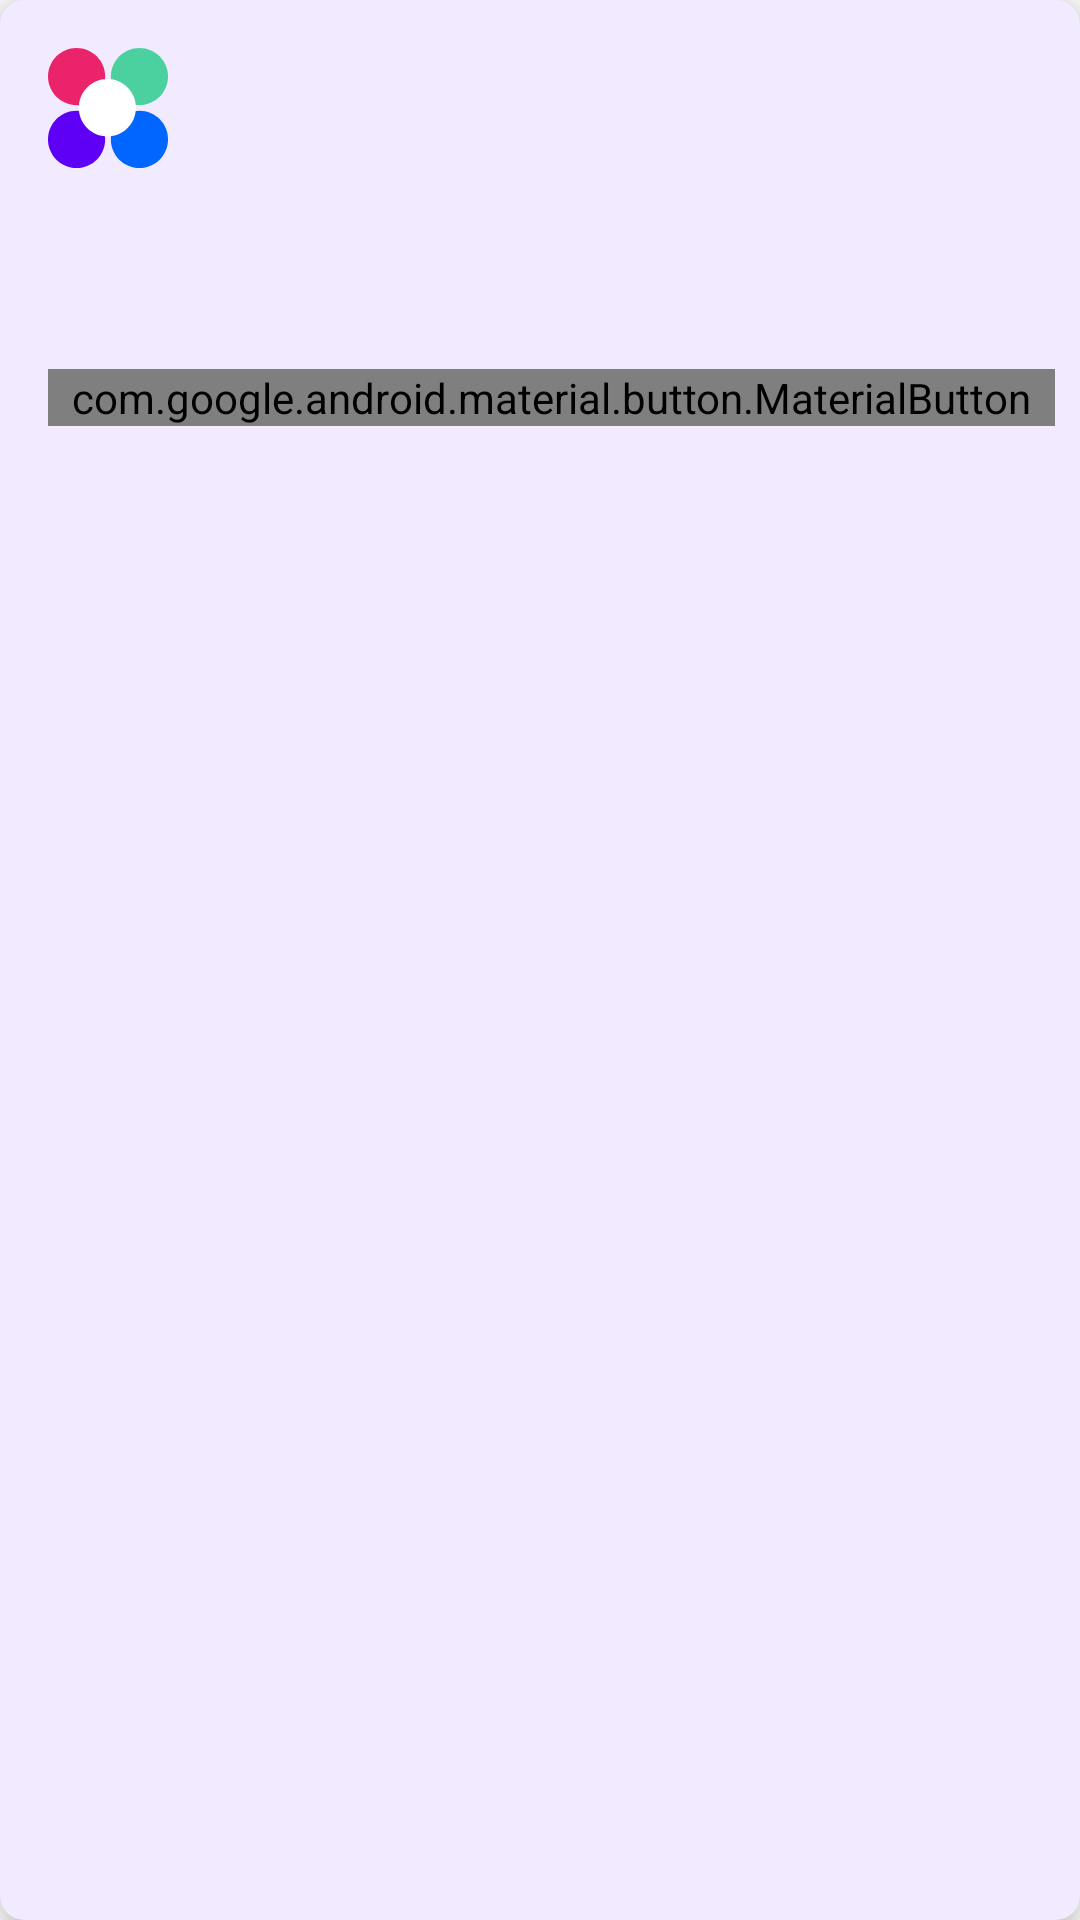

Android layout source for this screen:
<!-- AndroidManifest.xml: application theme Theme.NeWork -->
<!-- res/layout/card_post.xml -->
<?xml version="1.0" encoding="utf-8"?>
<androidx.cardview.widget.CardView xmlns:android="http://schemas.android.com/apk/res/android"
    xmlns:app="http://schemas.android.com/apk/res-auto"
    xmlns:tools="http://schemas.android.com/tools"
    android:layout_width="match_parent"
    android:layout_height="wrap_content"
    android:layout_margin="@dimen/card_margin"
    android:clickable="true"
    android:focusable="true"
    app:cardCornerRadius="@dimen/card_corner_radius"
    app:cardElevation="@dimen/elevation">

    <androidx.constraintlayout.widget.ConstraintLayout
        android:id="@+id/postLayout"
        android:layout_width="match_parent"
        android:layout_height="wrap_content"
        android:layout_marginBottom="@dimen/common_margin">

        <ImageView
            android:id="@+id/avatar"
            android:layout_width="@dimen/posts_avatar_size"
            android:layout_height="@dimen/posts_avatar_size"
            android:layout_margin="@dimen/common_margin"
            android:contentDescription="@string/description_post_author_avatar"
            app:layout_constraintBottom_toTopOf="@id/barrierAvatar"
            app:layout_constraintStart_toStartOf="parent"
            app:layout_constraintTop_toTopOf="parent"
            app:srcCompat="@drawable/post_avatar_drawable" />

        <TextView
            android:id="@+id/author"
            android:layout_width="0dp"
            android:layout_height="wrap_content"
            android:layout_marginHorizontal="@dimen/common_pudding"
            android:ellipsize="end"
            android:singleLine="true"
            android:textSize="16sp"
            android:textStyle="bold"
            app:layout_constraintBottom_toTopOf="@id/published"
            app:layout_constraintEnd_toStartOf="@id/menu"
            app:layout_constraintStart_toEndOf="@id/avatar"
            app:layout_constraintTop_toTopOf="@id/avatar"
            app:layout_constraintVertical_chainStyle="packed"
            tools:text="@sample/posts.json/data/author" />

        <TextView
            android:id="@+id/published"
            android:layout_width="wrap_content"
            android:layout_height="wrap_content"
            android:layout_marginStart="@dimen/common_pudding"
            android:textSize="14sp"
            app:layout_constraintBottom_toBottomOf="@id/avatar"
            app:layout_constraintStart_toEndOf="@id/avatar"
            app:layout_constraintTop_toBottomOf="@id/author"
            tools:text="@sample/posts.json/data/published" />

        <Button
            android:id="@+id/menu"
            style="@style/Widget.AppTheme.LikeCheckBox"
            android:layout_width="@dimen/menu_width"
            android:layout_height="wrap_content"
            android:contentDescription="@string/description_post_more"
            android:paddingStart="@dimen/common_pudding_8dp"
            android:paddingEnd="@dimen/common_pudding_8dp"
            app:icon="@drawable/more_vert_24"
            app:layout_constraintEnd_toEndOf="parent"
            app:layout_constraintTop_toTopOf="parent" />

        <androidx.constraintlayout.widget.Barrier
            android:id="@+id/barrierAvatar"
            android:layout_width="wrap_content"
            android:layout_height="wrap_content"
            app:barrierDirection="bottom"
            app:constraint_referenced_ids="published,avatar,author, menu" />


        <TextView
            android:id="@+id/content"
            android:layout_width="match_parent"
            android:layout_height="wrap_content"
            android:layout_margin="@dimen/common_margin"
            android:autoLink="all"
            app:layout_constraintTop_toBottomOf="@id/barrier_audio"
            tools:text="@sample/posts.json/data/content" />

        <androidx.constraintlayout.widget.Barrier
            android:id="@+id/barrierContent"
            android:layout_width="wrap_content"
            android:layout_height="wrap_content"
            app:barrierDirection="bottom"
            app:constraint_referenced_ids="content" />

        <ImageView
            android:id="@+id/image_attach"
            android:layout_width="match_parent"
            android:layout_height="280dp"
            android:contentDescription="@string/description_post_author_avatar"
            android:visibility="gone"
            app:layout_constraintBottom_toTopOf="@id/barrierVideo"
            app:layout_constraintTop_toBottomOf="@id/barrierAvatar"
            tools:visibility="visible" />

        <androidx.constraintlayout.widget.Group
            android:id="@+id/video_group"
            android:layout_width="wrap_content"
            android:layout_height="wrap_content"
            android:visibility="gone"
            app:constraint_referenced_ids="video_content, play, video_holder"
            tools:visibility="visible" />

        <VideoView
            android:id="@+id/video_content"
            android:layout_width="match_parent"
            android:layout_height="280dp"
            app:layout_constraintBottom_toTopOf="@id/barrierVideo"
            app:layout_constraintTop_toBottomOf="@id/barrierAvatar" />

        <ImageView
            android:id="@+id/video_holder"
            android:layout_width="match_parent"
            android:layout_height="wrap_content"
            android:contentDescription="@string/VideoHolder"
            app:layout_constraintBottom_toTopOf="@id/barrierVideo"
            app:layout_constraintTop_toBottomOf="@id/barrierAvatar" />
        

        <Button
            android:id="@+id/play"
            android:layout_width="wrap_content"
            android:layout_height="wrap_content"
            android:background="@android:color/transparent"
            android:contentDescription="@string/play"
            app:icon="@drawable/ic_play_80dp"
            app:layout_constraintBottom_toBottomOf="@id/video_content"
            app:layout_constraintEnd_toEndOf="@id/video_content"
            app:layout_constraintStart_toStartOf="@id/video_content"
            app:layout_constraintTop_toTopOf="@id/video_content" />

        <androidx.constraintlayout.widget.Barrier
            android:id="@+id/barrierVideo"
            android:layout_width="wrap_content"
            android:layout_height="wrap_content"
            app:barrierDirection="bottom"
            app:constraint_referenced_ids="video_content" />

        <androidx.constraintlayout.widget.Group
            android:id="@+id/audio_group"
            android:layout_width="match_parent"
            android:layout_height="wrap_content"
            android:visibility="gone"
            app:constraint_referenced_ids="audio_bar, audio_control"
            tools:visibility="visible" />

        <SeekBar
            android:id="@+id/audio_bar"
            android:layout_width="0dp"
            android:layout_height="wrap_content"
            android:layout_marginTop="@dimen/common_pudding_8dp"
            android:indeterminate="false"
            android:progress="0"
            app:layout_constraintEnd_toEndOf="parent"
            app:layout_constraintStart_toStartOf="parent"
            app:layout_constraintTop_toBottomOf="@id/barrierVideo" />

        <LinearLayout
            android:id="@+id/audio_control"
            android:layout_width="match_parent"
            android:layout_height="wrap_content"
            android:layout_marginHorizontal="@dimen/common_pudding_8dp"
            android:gravity="center"
            app:layout_constraintTop_toBottomOf="@id/audio_bar">

            <ImageButton
                android:id="@+id/play_button"
                android:layout_width="wrap_content"
                android:layout_height="wrap_content"
                android:clickable="true"
                android:contentDescription="@string/play"
                android:src="@drawable/ic_play_48"
                app:layout_constraintStart_toStartOf="parent"
                app:layout_constraintTop_toBottomOf="@id/audio_bar" />

            <ImageButton
                android:id="@+id/stop_button"
                android:layout_width="wrap_content"
                android:layout_height="wrap_content"
                android:clickable="true"
                android:contentDescription="@string/stop"
                android:src="@drawable/ic_stop_48"
                app:layout_constraintStart_toEndOf="@id/play_button"
                app:layout_constraintTop_toBottomOf="@id/audio_bar" />
        </LinearLayout>

        <androidx.constraintlayout.widget.Barrier
            android:id="@+id/barrier_audio"
            android:layout_width="wrap_content"
            android:layout_height="wrap_content"
            app:barrierDirection="bottom"
            app:constraint_referenced_ids="audio_control" />

        <com.google.android.material.button.MaterialButton
            android:id="@+id/btnLike"
            style="@style/Widget.AppTheme.LikeButton"
            android:layout_width="wrap_content"
            android:layout_height="wrap_content"
            android:layout_margin="@dimen/common_pudding"
            android:checkable="true"
            android:contentDescription="@string/description_liked_count"
            android:insetTop="0dp"
            android:insetBottom="0dp"
            android:minHeight="0dp"
            android:paddingTop="0dp"
            android:paddingBottom="0dp"
            app:icon="@drawable/ic_like_selector"
            app:layout_constraintStart_toStartOf="parent"
            app:layout_constraintTop_toBottomOf="@id/barrierContent"
            tools:text="@sample/posts.json/data/likedCount" />

        <com.google.android.material.button.MaterialButton
            android:id="@+id/btnShare"
            style="@style/Widget.AppTheme.LikeButton"
            android:layout_width="wrap_content"
            android:layout_height="wrap_content"
            android:layout_margin="@dimen/common_pudding"
            android:contentDescription="@string/description_shared"
            android:insetTop="0dp"
            android:insetBottom="0dp"
            android:minHeight="0dp"
            android:paddingTop="0dp"
            android:paddingBottom="0dp"
            app:icon="@drawable/ic_share_24"
            app:layout_constraintStart_toEndOf="@id/btnLike"
            app:layout_constraintTop_toBottomOf="@id/barrierContent" />

    </androidx.constraintlayout.widget.ConstraintLayout>
</androidx.cardview.widget.CardView>
<!-- resources referenced by this layout -->
<resources>
  <dimen name="card_corner_radius">8dp</dimen>
  <dimen name="card_margin">8dp</dimen>
  <dimen name="common_margin">16dp</dimen>
  <dimen name="common_pudding">16dp</dimen>
  <dimen name="common_pudding_8dp">8dp</dimen>
  <dimen name="elevation">8dp</dimen>
  <dimen name="menu_width">36dp</dimen>
  <dimen name="posts_avatar_size">40dp</dimen>
  <!-- drawable ic_like_selector (drawable) -->
  <?xml version="1.0" encoding="utf-8"?>
  <selector xmlns:android="http://schemas.android.com/apk/res/android">
      <item android:drawable="@drawable/ic_liked_24" android:state_checked="true" />
      <item android:drawable="@drawable/ic_like_24" android:state_checked="false" />
  </selector>
  <string name="VideoHolder">Video holder</string>
  <string name="description_liked_count">Liked count</string>
  <string name="description_post_author_avatar">Avatar name</string>
  <string name="description_post_more">More</string>
  <string name="description_shared">Share</string>
  <string name="play">Play</string>
  <string name="stop">Stop</string>
  <style name="Widget.AppTheme.LikeButton" parent="Widget.MaterialComponents.Button.TextButton.Icon">
          <item name="iconTint">@color/like_selector</item>
          <item name="android:minWidth">0dp</item>
          <item name="android:textColor">?attr/colorControlNormal</item>
      </style>
  <style name="Widget.AppTheme.LikeCheckBox" parent="Widget.MaterialComponents.Button.TextButton.Icon">
          <item name="iconTint">@color/like_selector</item>
  
      </style>
  <color name="colorPrimary">#FEF7FF</color>
  <color name="colorPrimaryDark">#FEF7FF</color>
  <color name="colorText">#1D1B20</color>
  <color name="windowBackground">#FFFFFF</color>
  <color name="colorControlNormal">#F3EDF7</color>
  <color name="colorControlActivated">#F3EDF7</color>
  <color name="colorControlHighlight">#E8DEF8</color>
  <color name="navigationBarColor">#F3EDF7</color>
  <color name="colorOnSecondary">#6750A4</color>
  <style name="NeworkCardViewStyle">
  
          <item name="cardBackgroundColor">@color/cardViewBackground</item>
          <item name="cardCornerRadius">@dimen/card_corner_radius</item>
          <item name="cardElevation">@dimen/elevation</item>
      </style>
  <style name="Widget.App.FloatingActionButton" parent="Widget.MaterialComponents.FloatingActionButton">
          <item name="materialThemeOverlay">@style/ThemeOverlay.App.FloatingActionButton</item>
          <item name="shapeAppearanceOverlay">
              @style/ShapeAppearance.App.SmallComponent
          </item>
      </style>
  <style name="ThemeOverlay.App.BottomSheetDialog" parent="ThemeOverlay.MaterialComponents.BottomSheetDialog">
          <item name="bottomSheetStyle">@style/ModalBottomSheetDialog</item>
      </style>
  <color name="cardViewBackground">#f2ebff</color>
  <style name="ThemeOverlay.App.FloatingActionButton" parent="">
          <item name="colorSecondary">@color/colorSecondary</item>
          <item name="colorOnSecondary">@color/colorOnSecondary</item>
          <item name="colorOnSurface">@color/colorOnSurface</item>
      </style>
  <style name="ShapeAppearance.App.SmallComponent" parent="ShapeAppearance.MaterialComponents.SmallComponent">
          <item name="cornerFamily">rounded</item>
          <item name="cornerSize">8dp</item>
      </style>
  <style name="ModalBottomSheetDialog" parent="Widget.MaterialComponents.BottomSheet.Modal">
          <item name="backgroundTint">@color/bottomSheetBackground</item>
          <item name="shapeAppearance">@style/ShapeAppearance.App.LargeComponent</item>
      </style>
  <color name="colorSecondary">#EADDFF</color>
  <color name="colorOnSurface">#6750A4</color>
  <color name="bottomSheetBackground">#CAC4D0</color>
  <style name="ShapeAppearance.App.LargeComponent" parent="ShapeAppearance.MaterialComponents.LargeComponent">
          <item name="cornerFamily">rounded</item>
          <item name="cornerSize">24dp</item>
      </style>
</resources>
